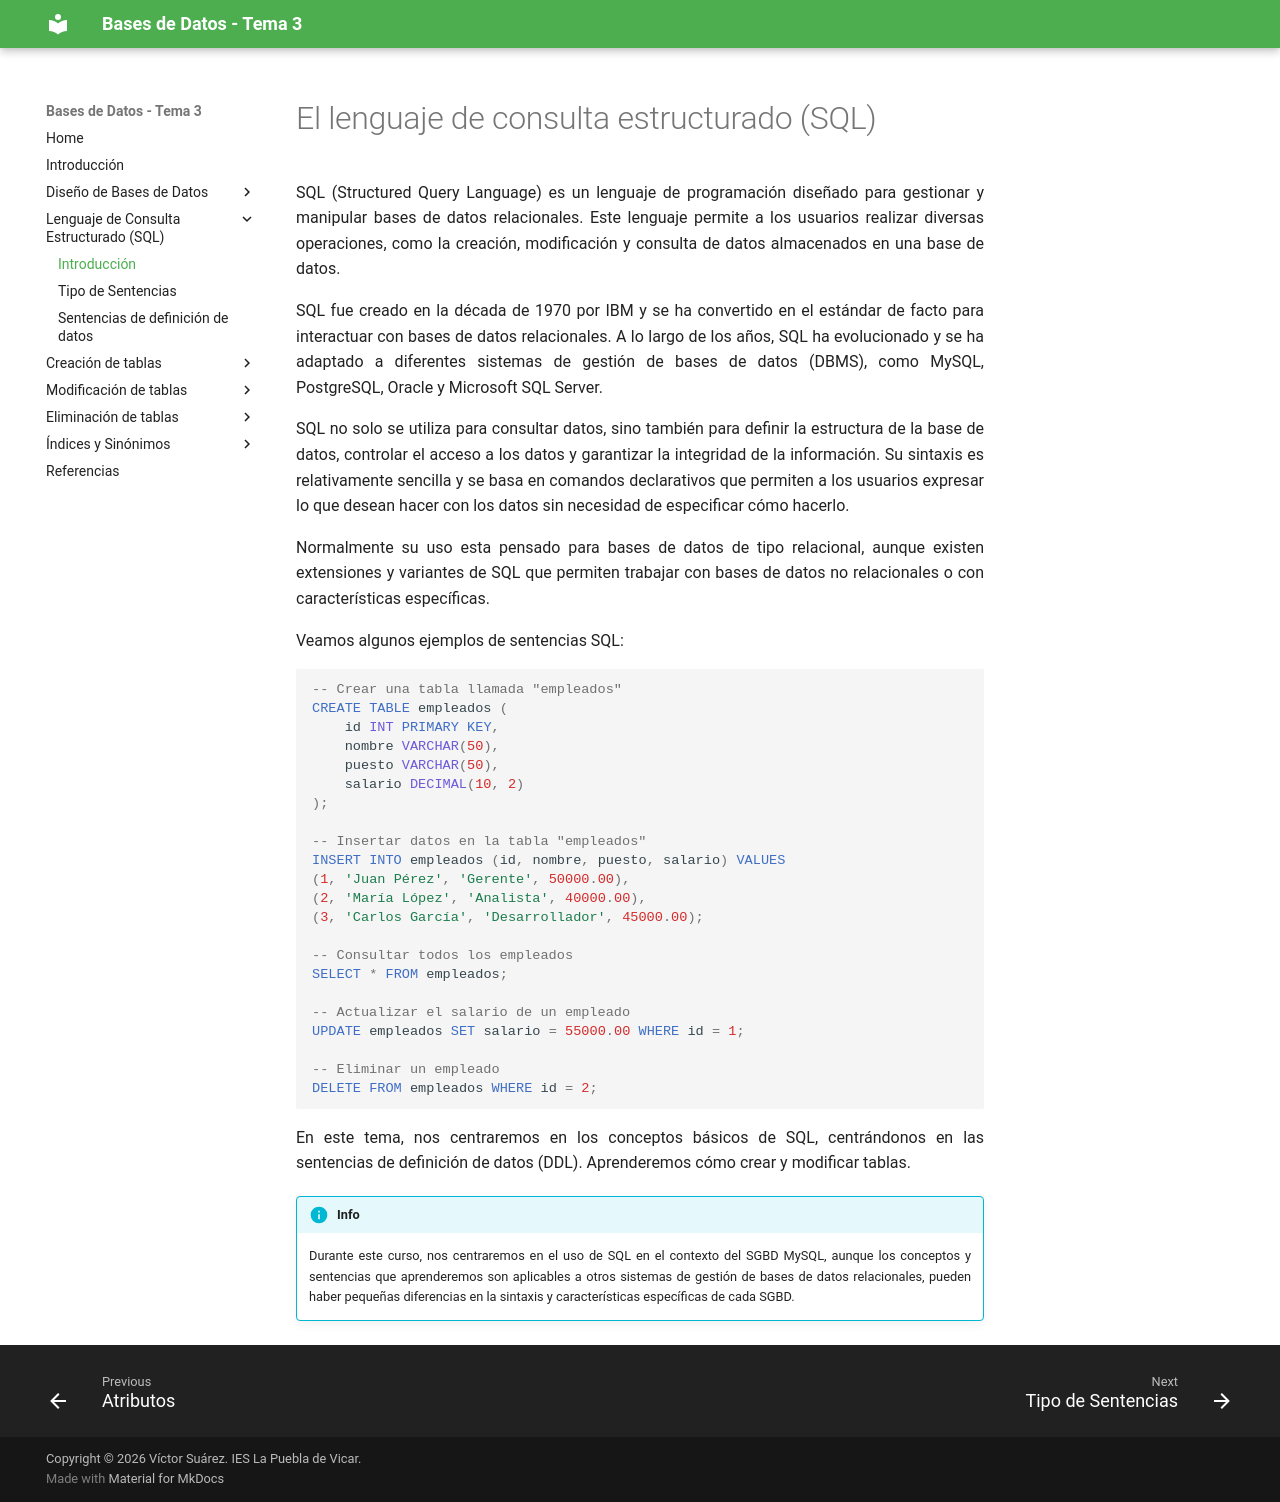

repository: BDPuebla/tema3 · page: sql-introduccion/index.html · generator: mkdocs

# El lenguaje de consulta estructurado (SQL)

SQL (Structured Query Language) es un lenguaje de programación diseñado para gestionar y manipular bases de datos relacionales. Este lenguaje permite a los usuarios realizar diversas operaciones, como la creación, modificación y consulta de datos almacenados en una base de datos.

SQL fue creado en la década de 1970 por IBM y se ha convertido en el estándar de facto para interactuar con bases de datos relacionales. A lo largo de los años, SQL ha evolucionado y se ha adaptado a diferentes sistemas de gestión de bases de datos (DBMS), como MySQL, PostgreSQL, Oracle y Microsoft SQL Server.

SQL no solo se utiliza para consultar datos, sino también para definir la estructura de la base de datos, controlar el acceso a los datos y garantizar la integridad de la información. Su sintaxis es relativamente sencilla y se basa en comandos declarativos que permiten a los usuarios expresar lo que desean hacer con los datos sin necesidad de especificar cómo hacerlo.

Normalmente su uso esta pensado para bases de datos de tipo relacional, aunque existen extensiones y variantes de SQL que permiten trabajar con bases de datos no relacionales o con características específicas.

Veamos algunos ejemplos de sentencias SQL:

```sql
-- Crear una tabla llamada "empleados"
CREATE TABLE empleados (
    id INT PRIMARY KEY,
    nombre VARCHAR(50),
    puesto VARCHAR(50),
    salario DECIMAL(10, 2)
);

-- Insertar datos en la tabla "empleados"
INSERT INTO empleados (id, nombre, puesto, salario) VALUES
(1, 'Juan Pérez', 'Gerente', 50000.00),
(2, 'María López', 'Analista', 40000.00),
(3, 'Carlos García', 'Desarrollador', 45000.00);

-- Consultar todos los empleados
SELECT * FROM empleados;

-- Actualizar el salario de un empleado
UPDATE empleados SET salario = 55000.00 WHERE id = 1;

-- Eliminar un empleado
DELETE FROM empleados WHERE id = 2;
```

En este tema, nos centraremos en los conceptos básicos de SQL, centrándonos en las sentencias de definición de datos (DDL). Aprenderemos cómo crear y modificar tablas.

!!! info
    Durante este curso, nos centraremos en el uso de SQL en el contexto del SGBD MySQL, aunque los conceptos y sentencias que aprenderemos son aplicables a otros sistemas de gestión de bases de datos relacionales, pueden haber pequeñas diferencias en la sintaxis y características específicas de cada SGBD.
